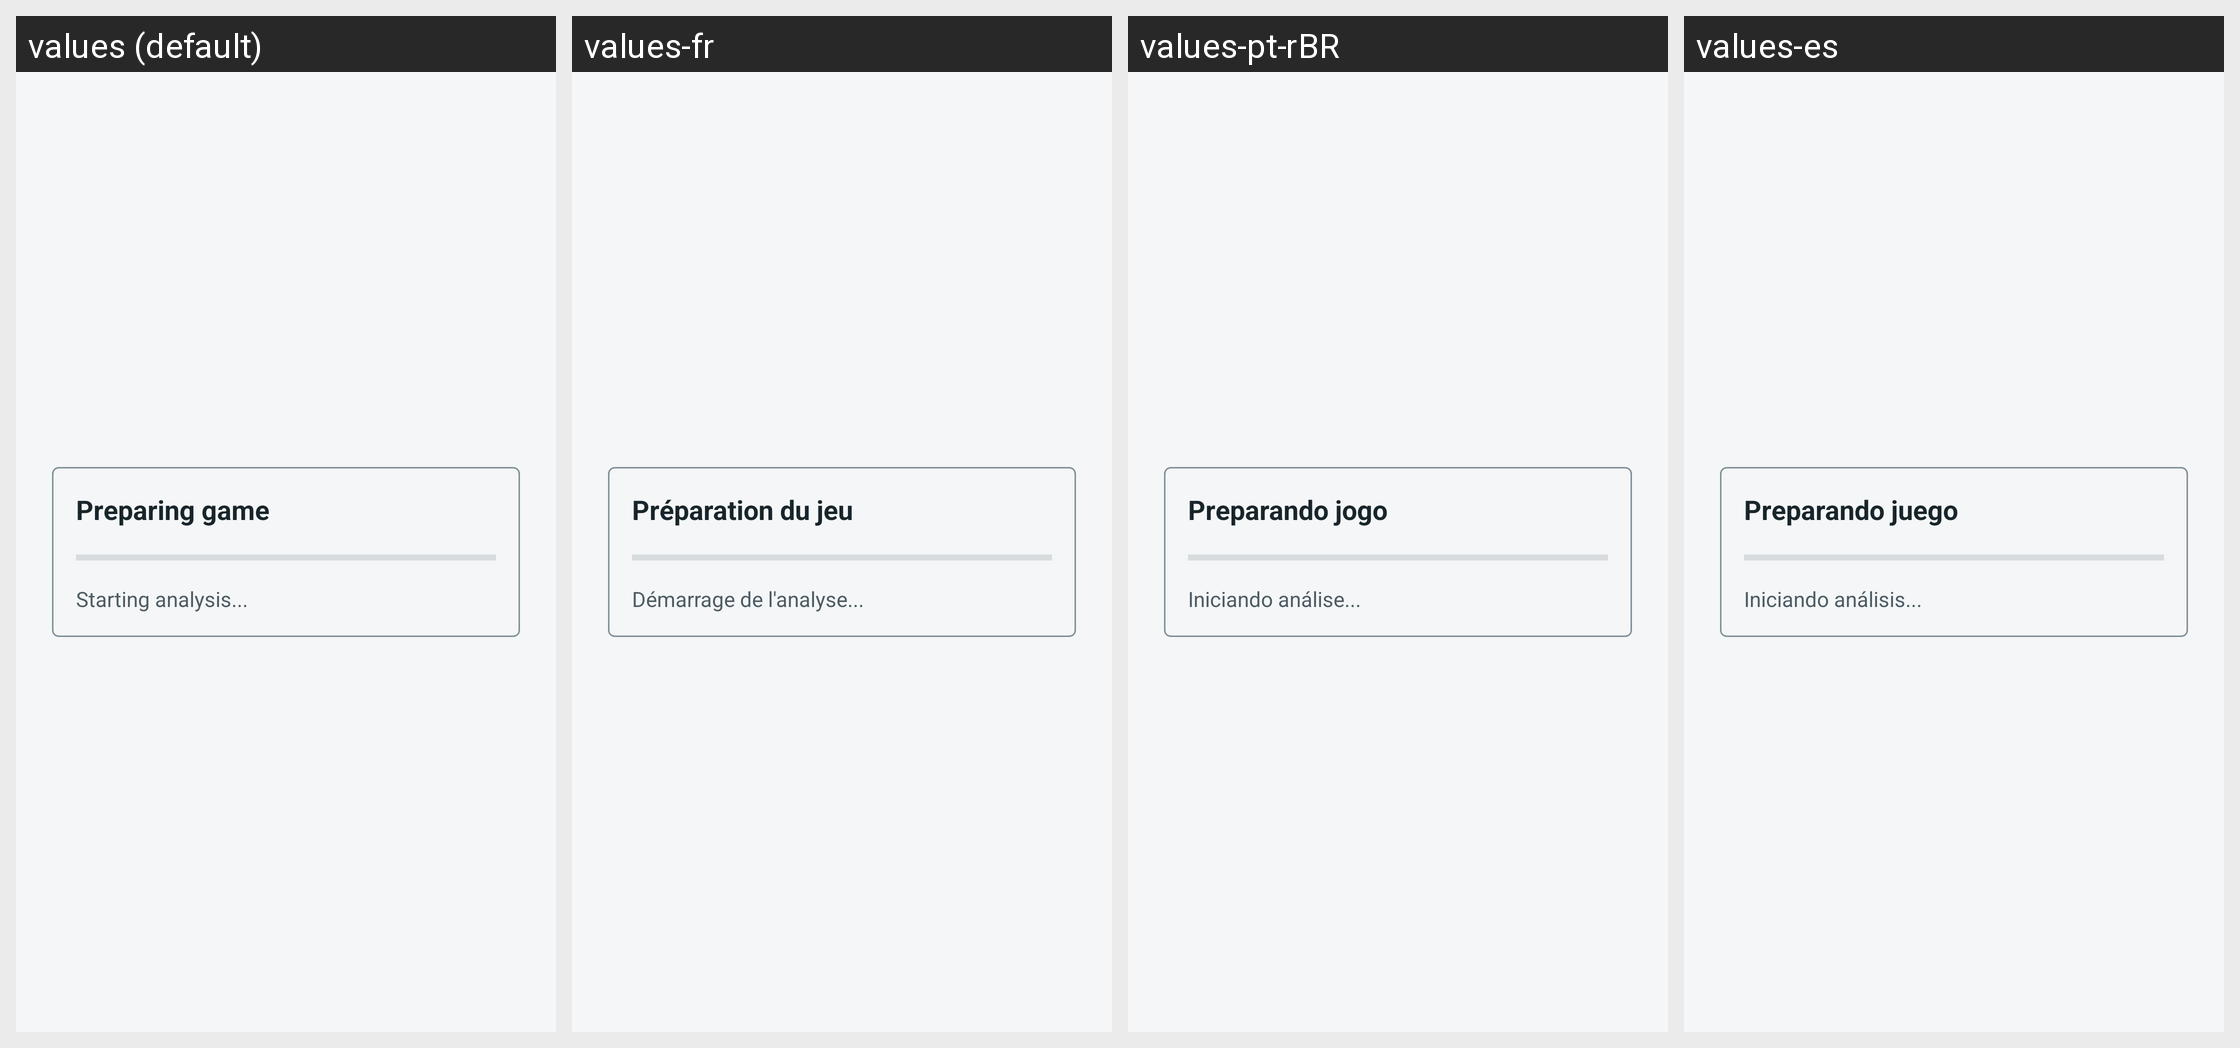

Translations of the strings shown on this Android screen, per locale in the grid:
Android screen res/layout/activity_compatibility_test.xml rendered under 4 locales, left to right: values (default), values-fr, values-pt-rBR, values-es. Device: Nexus 5 (rendered at 1080×1920; each locale shown at half size, 540×960, under a caption strip naming it); theme AppTheme.NoActionBar.
Other locales in the repository, not shown: values-de, values-ja, values-pt, values-ru, values-zh-rCN.
Strings drawn on this screen, with the default value and each locale's value (text and hints the layout hard-codes, and strings that could not be matched under every locale, appear in the picture but are not listed):

compatibility_test_title
  values: Preparing game
  values-fr: Préparation du jeu
  values-pt-rBR: Preparando jogo
  values-es: Preparando juego

compatibility_test_starting
  values: Starting analysis...
  values-fr: Démarrage de l'analyse...
  values-pt-rBR: Iniciando análise...
  values-es: Iniciando análisis...
